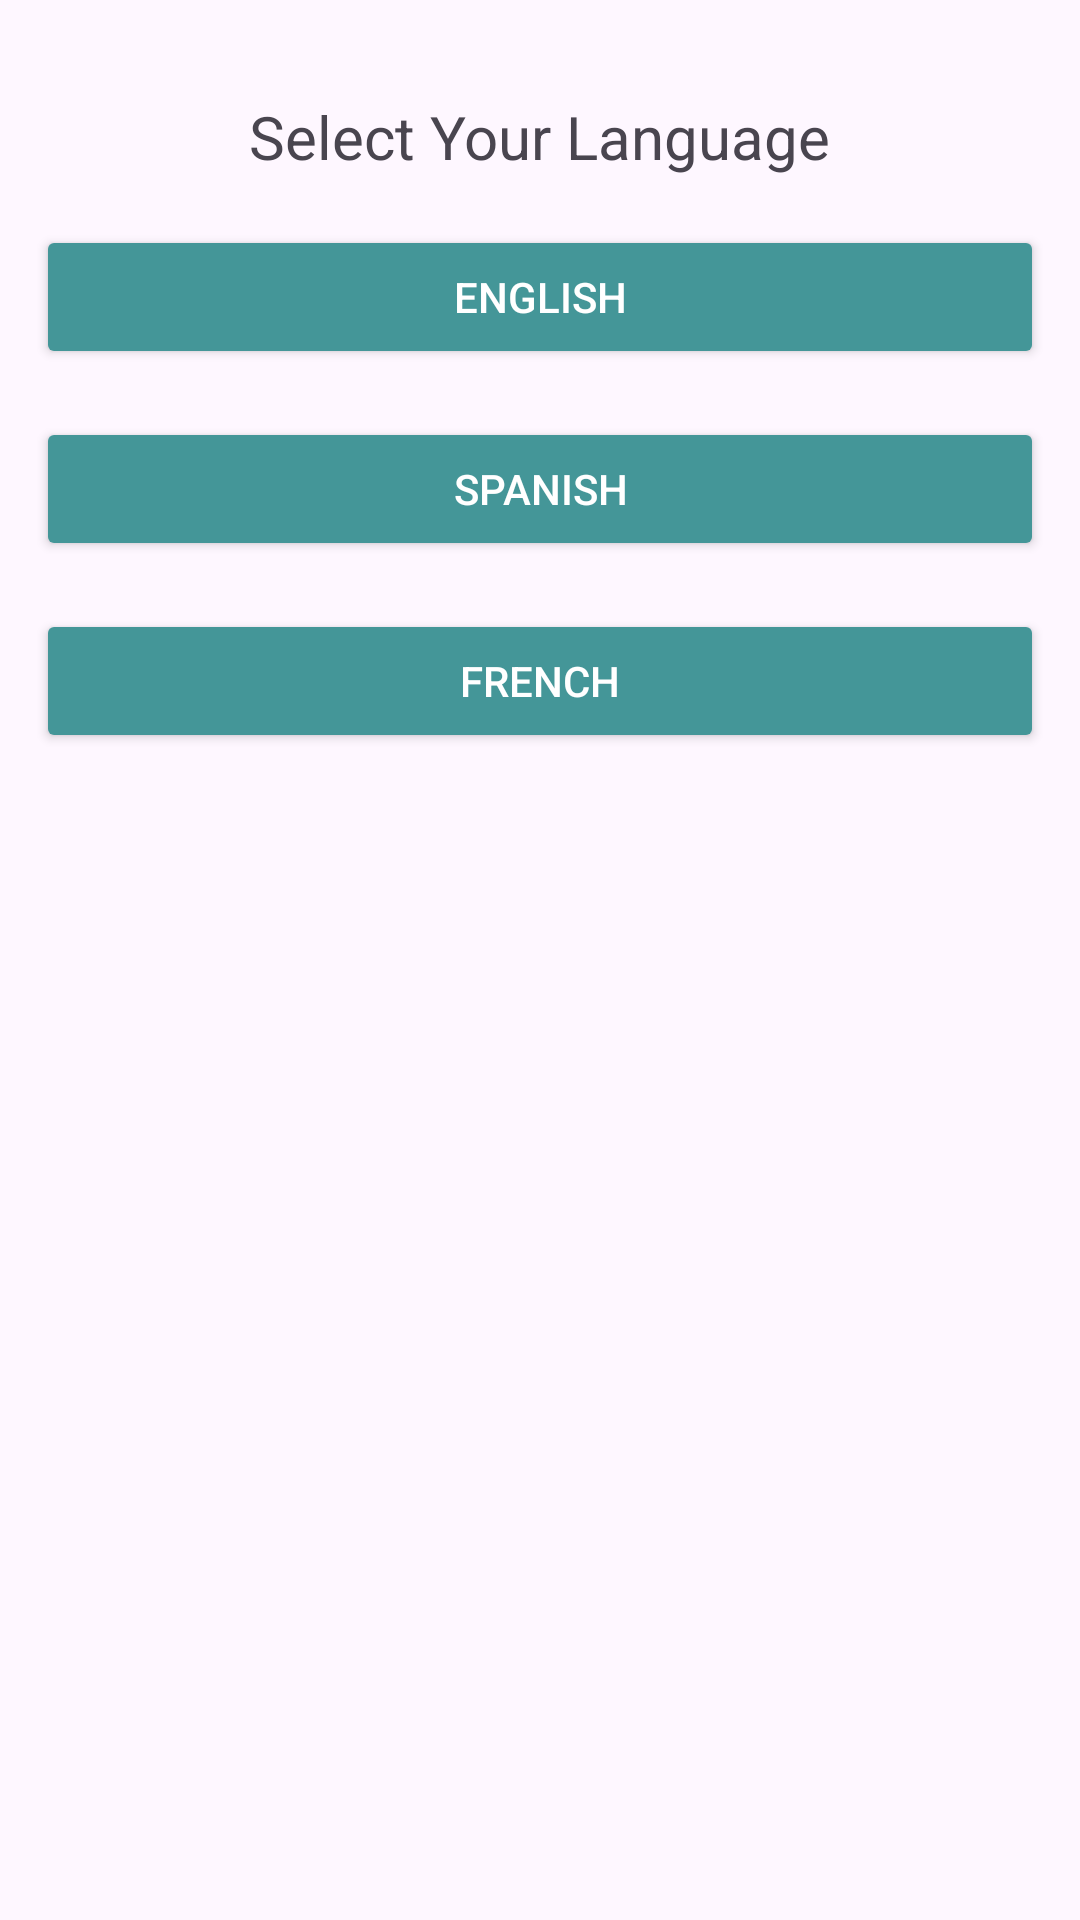

Android layout source for this screen:
<!-- AndroidManifest.xml: application theme Theme.Ihora -->
<!-- res/layout/activity_language_selection.xml -->
<?xml version="1.0" encoding="utf-8"?>
<androidx.constraintlayout.widget.ConstraintLayout xmlns:android="http://schemas.android.com/apk/res/android"
    xmlns:app="http://schemas.android.com/apk/res-auto"
    xmlns:tools="http://schemas.android.com/tools"
    android:layout_width="match_parent"
    android:layout_height="match_parent"
    tools:context=".LanguageSelectionActivity">

    <TextView
        android:id="@+id/selectLanguageText"
        android:layout_width="wrap_content"
        android:layout_height="wrap_content"
        android:text="@string/select_your_language"
        android:textSize="20sp"
        app:layout_constraintTop_toTopOf="parent"
        app:layout_constraintStart_toStartOf="parent"
        app:layout_constraintEnd_toEndOf="parent"
        android:layout_marginTop="32dp"/>

    <Button
        android:id="@+id/englishButton"
        android:layout_width="match_parent"
        android:layout_height="wrap_content"
        android:text="@string/english"
        android:textColor="#FFFFFF"
        android:backgroundTint="#449698"
        android:padding="12dp"
        android:layout_marginLeft="12dp"
        android:layout_marginRight="12dp"
        app:layout_constraintTop_toBottomOf="@id/selectLanguageText"
        app:layout_constraintStart_toStartOf="parent"
        app:layout_constraintEnd_toEndOf="parent"
        android:layout_marginTop="16dp"/>

    <Button
        android:id="@+id/spanishButton"
        android:layout_width="match_parent"
        android:layout_height="wrap_content"
        android:text="@string/spanish"
        android:textColor="#FFFFFF"
        android:backgroundTint="#449698"
        android:padding="12dp"
        android:layout_marginLeft="12dp"
        android:layout_marginRight="12dp"
        app:layout_constraintTop_toBottomOf="@id/englishButton"
        app:layout_constraintStart_toStartOf="parent"
        app:layout_constraintEnd_toEndOf="parent"
        android:layout_marginTop="16dp"/>

    <Button
        android:id="@+id/frenchButton"
        android:layout_width="match_parent"
        android:layout_height="wrap_content"
        android:text="@string/french"
        android:textColor="#FFFFFF"
        android:backgroundTint="#449698"
        android:padding="12dp"
        android:layout_marginLeft="12dp"
        android:layout_marginRight="12dp"
        app:layout_constraintTop_toBottomOf="@id/spanishButton"
        app:layout_constraintStart_toStartOf="parent"
        app:layout_constraintEnd_toEndOf="parent"
        android:layout_marginTop="16dp"/>

</androidx.constraintlayout.widget.ConstraintLayout>
<!-- resources referenced by this layout -->
<resources>
  <string name="english">English</string>
  <string name="french">French</string>
  <string name="select_your_language">Select Your Language</string>
  <string name="spanish">Spanish</string>
  <style name="Theme.Ihora" parent="Base.Theme.Ihora" />
  <style name="Base.Theme.Ihora" parent="Theme.Material3.DayNight.NoActionBar">
          
          
      </style>
</resources>
